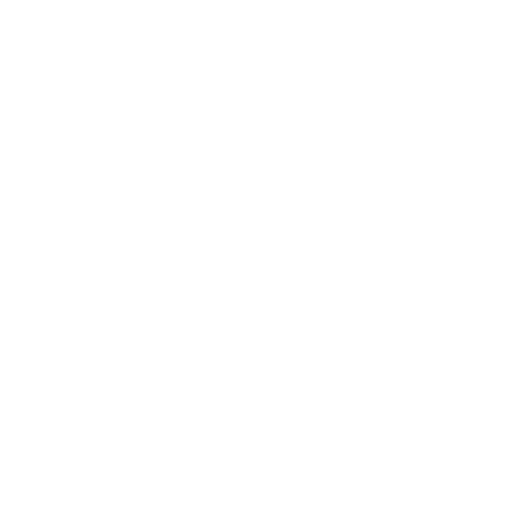
t = 0.00 s
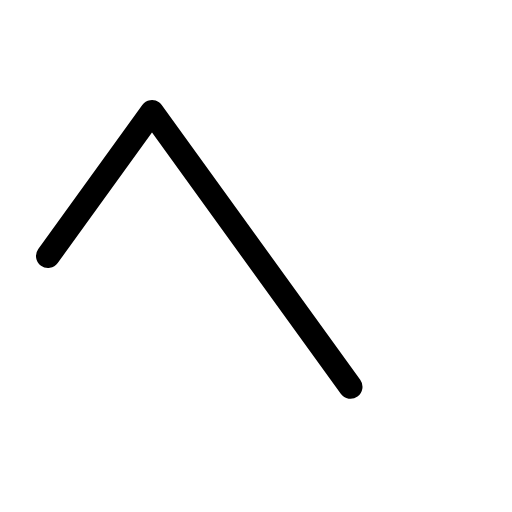
t = 0.38 s
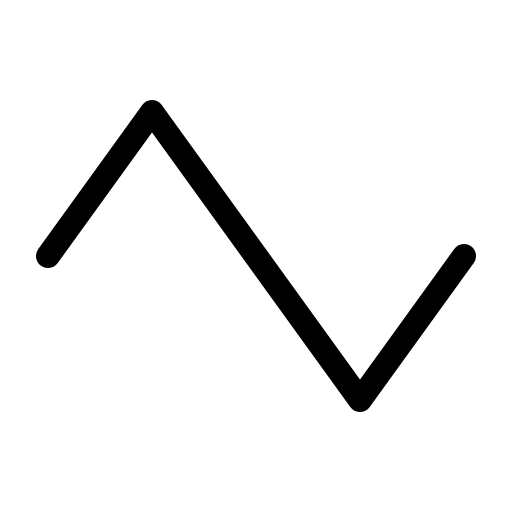
t = 1.13 s
t = 1.50 s: frame unchanged from t = 1.13 s, image omitted
t = 1.88 s: frame unchanged from t = 1.13 s, image omitted
t = 2.63 s: frame unchanged from t = 1.13 s, image omitted

The animated SVG that drew these frames (rendered in a browser with its animation timeline set to each time). Animation: 1 CSS @keyframes rule; one cycle of 3.00 s, repeats indefinitely.

<svg xmlns="http://www.w3.org/2000/svg" viewBox="0 0 256 256">
  <style>
    .draw-line {
      stroke-dasharray: 2000;
      stroke-dashoffset: 0;
    }
    svg:hover .draw-line {
      animation: phosphor-draw-in 3s ease-in-out infinite alternate;
    }
    @keyframes phosphor-draw-in {
      0%   { stroke-dashoffset: 2000; }
      50%  { stroke-dashoffset: 0; }
      100% { stroke-dashoffset: 0; }
    }
  </style><rect width="256" height="256" fill="none"/><polyline points="24 128 76 56 180 200 232 128" fill="none" stroke="currentColor" stroke-linecap="round" stroke-linejoin="round" stroke-width="12" class="draw-line"/></svg>
